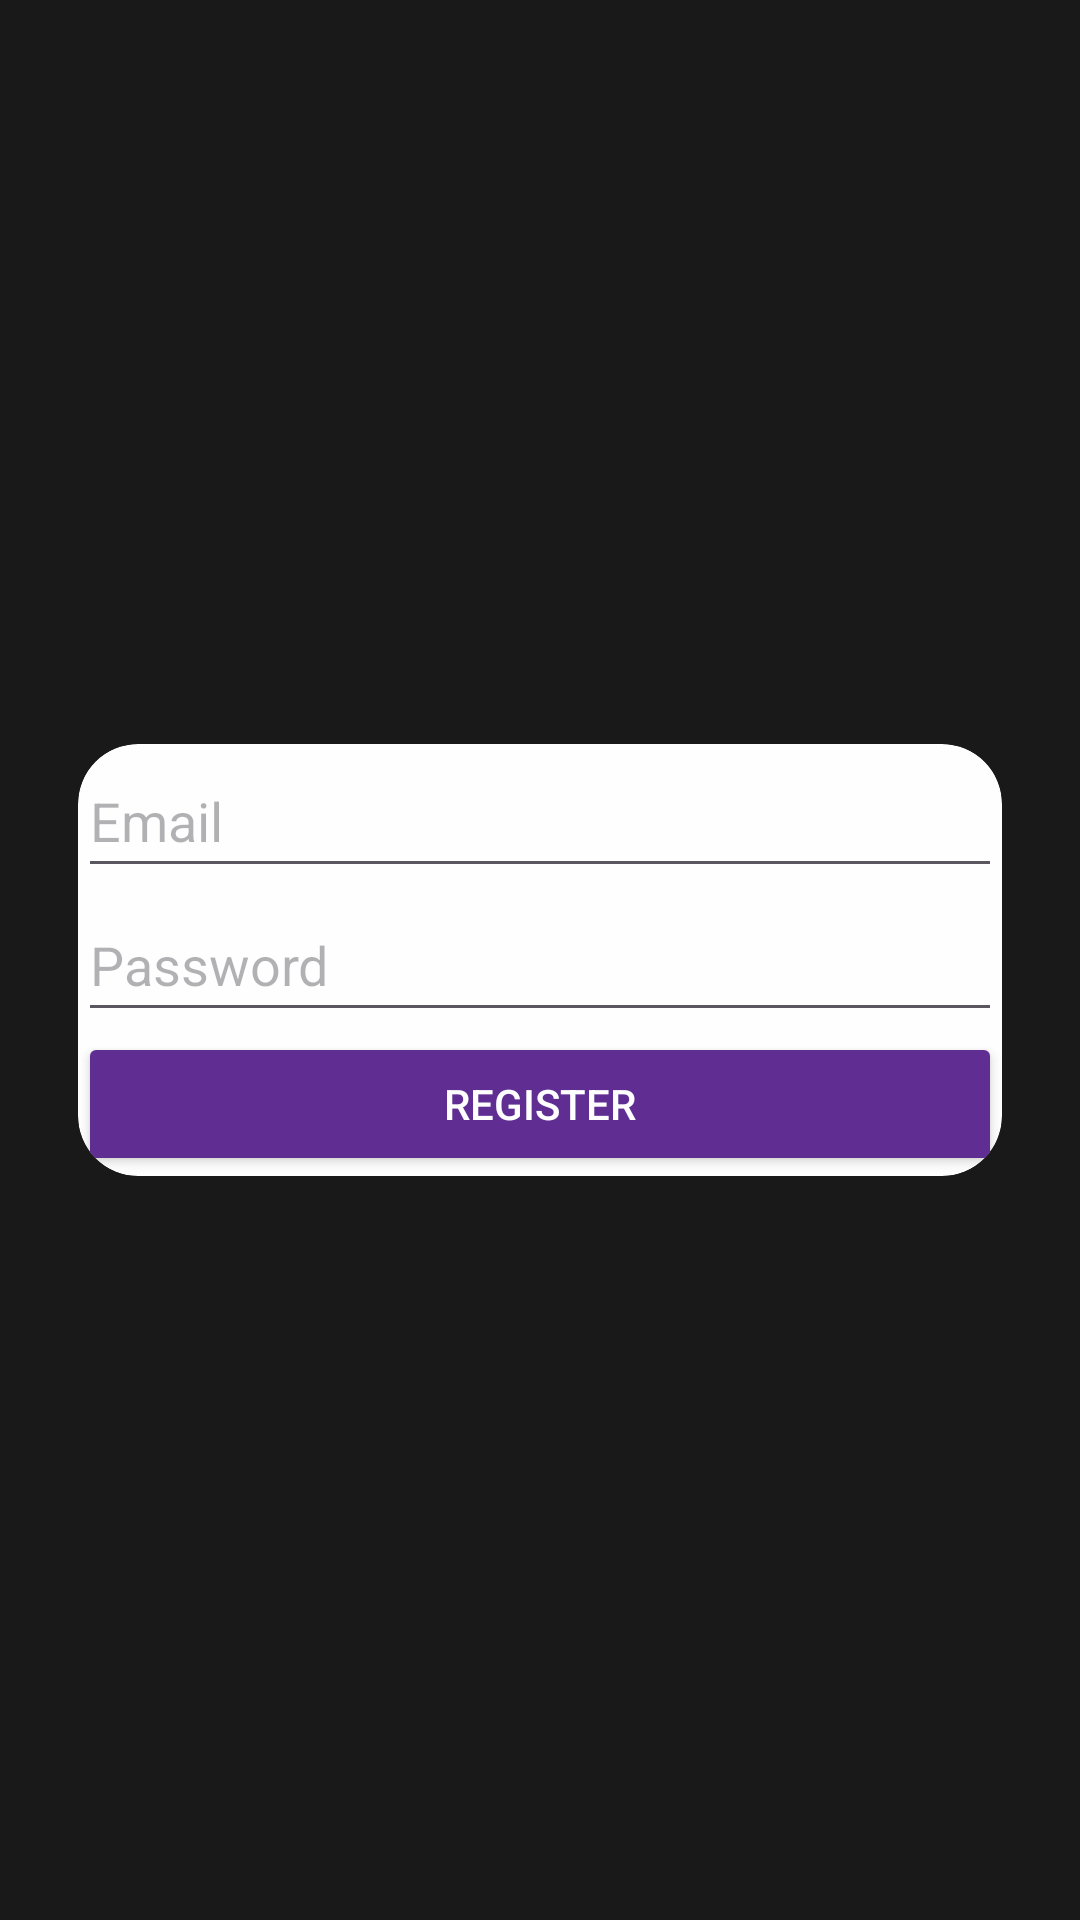

Write the Android layout XML for this screen, with the resource values it uses.
<!-- AndroidManifest.xml: application theme Theme.Accelify -->
<!-- res/layout/activity_register.xml -->
<?xml version="1.0" encoding="utf-8"?>
<LinearLayout xmlns:android="http://schemas.android.com/apk/res/android"
    android:layout_width="match_parent"
    android:layout_height="match_parent"
    xmlns:app="http://schemas.android.com/apk/res-auto"
    android:orientation="vertical"
    android:gravity="center"
    android:background="@color/black"
    android:alpha="0.9"
    android:padding="16dp">

    <androidx.cardview.widget.CardView
        android:layout_width="match_parent"
        android:layout_height="wrap_content"
        android:layout_margin="10dp"
        app:cardCornerRadius="20dp"
        android:elevation="100dp"
        android:padding="40dp"

        >


        <LinearLayout
            android:layout_width="match_parent"
            android:layout_height="wrap_content"
            android:orientation="vertical">


            <EditText
                android:id="@+id/emailEditText"
                android:layout_width="match_parent"
                android:layout_height="wrap_content"
                android:hint="Email"
                android:minHeight="48dp" />

            <EditText
                android:id="@+id/passwordEditText"
                android:layout_width="match_parent"
                android:layout_height="wrap_content"
                android:hint="Password"
                android:inputType="textPassword"
                android:minHeight="48dp" />

            <Button
                android:id="@+id/registerButton"
                android:layout_width="match_parent"
                android:layout_height="wrap_content"
                android:backgroundTint="@color/secondary"
                android:textColor="@color/white"
                android:text="Register" />

        </LinearLayout>

    </androidx.cardview.widget.CardView>


</LinearLayout>
<!-- resources referenced by this layout -->
<resources>
  <color name="black">#000000</color>
  <color name="secondary">#4F1787</color>
  <color name="white">#FFFFFFFF</color>
  <style name="Theme.Accelify" parent="Base.Theme.Accelify" />
  <style name="Base.Theme.Accelify" parent="Theme.Material3.DayNight.NoActionBar">
          
           <item name="colorPrimary">@color/My_primary</item>
           <item name="colorPrimaryVariant">@color/My_primary</item>
           <item name="colorSecondary">@color/My_secondary</item>
           <item name="colorSecondaryVariant">@color/My_secondary</item>
          
          <item name="android:statusBarColor">@color/My_primary</item>
      </style>
  <color name="My_primary">#D6DC7C</color>
  <color name="My_secondary">#B5E280</color>
</resources>
